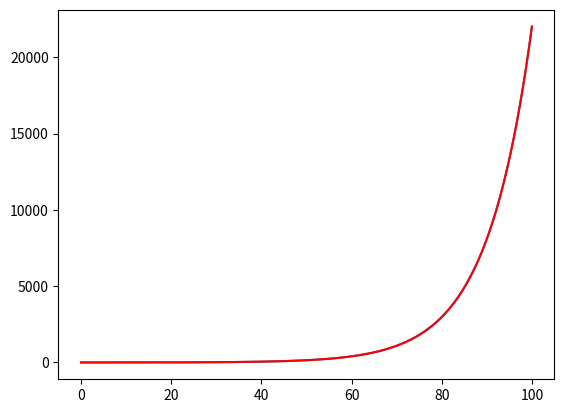

This figure's Python source:
# Euler stepping exercise
# ME 275
# Author: McKay Hoffmann
# Date: 10-7-2025

import numpy as np
import matplotlib.pyplot as plt

def dydx(y, t=0):
    return 0.1 * y

def euler(func, y0, t0, tf, h):
    yAxis = np.array([y0])
    tAxis = np.array([t0])
    ti = t0
    while ti <= tf:
        yi = (func(yAxis[-1]) * h) + yAxis[-1]
        yAxis = np.append(yAxis, yi)
        ti = ti + h
        tAxis = np.append(tAxis, ti)
    return yAxis, tAxis

yAxis, tAxis = euler(dydx, 1, 0, 100, 10e-4)

def realFunction(t):
    return np.exp(0.1*t)

tReal = np.linspace(0, 100, 100_000)
yReal = np.array([realFunction(ti) for ti in tReal])

plt.plot(tAxis, yAxis, label="Approximation")
plt.plot(tReal, yReal, "-", label="Real function", color="red")

def stabilityExample(y, t=0):
    return -y

yAxis, tAxis = euler(stabilityExample, 5, 0, 10, 2)